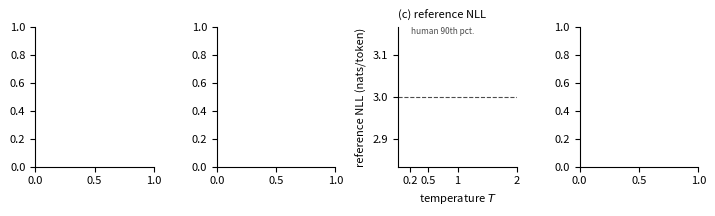

Python code for this plot: (Note: this script raises an exception after producing the figure.)
"""Figures + summary numbers for Exp. 3b (regime map) and Exp. 3c (loop orbits)."""
import json, os
import numpy as np
import matplotlib
matplotlib.use("Agg")
import matplotlib.pyplot as plt
from matplotlib.ticker import NullFormatter

plt.rcParams.update({"font.size": 8, "axes.spines.top": False, "axes.spines.right": False})
MODELS = [("gpt2", "GPT-2 (124M)", "#d62728"), ("pythia160m", "Pythia-160M", "#1f77b4")]
C_LOOP, C_REP, C_INC, C_COH = "#e34a33", "#fdae6b", "#7f0000", "#3182bd"
summary = {}

HAVE = os.path.exists("results/exp3b_human.json") and os.path.exists("results/exp3b_gpt2.json")
hum = json.load(open("results/exp3b_human.json")) if HAVE else {"ref_nll": [3.0], "n": 0, "rep4": [0], "loop": [0]}
H = np.array(hum["ref_nll"])
thr = {q: float(np.percentile(H, q)) for q in (50, 75, 90, 95)}
TAU = thr[90]
REP_T = float(np.percentile(hum["rep4"], 95)) if HAVE else 0.1
summary["human"] = dict(n=hum["n"], ref_nll_median=float(np.median(H)), ref_nll_iqr=[float(np.percentile(H, 25)), float(np.percentile(H, 75))],
                        thresholds=thr, rep4_median=float(np.median(hum["rep4"])), loops=int(sum(hum["loop"])))


def classify(r, tau):
    if r["loop"] > 0:
        return "loop"
    if r["rep4"] > REP_T:
        return "rep"
    return "inc" if r["ref_nll"] > tau else "coh"


def cross(x, y, level, rising):
    """First x where y crosses `level` (linear interpolation in log T)."""
    for i in range(len(x) - 1):
        a, b = y[i], y[i + 1]
        if (rising and a < level <= b) or (not rising and a > level >= b):
            lx = np.log(x[i]) + (level - a) / (b - a) * (np.log(x[i + 1]) - np.log(x[i]))
            return float(np.exp(lx))
    return None


fig, ax = plt.subplots(1, 4, figsize=(7.2, 2.2))
for mi, (m, name, col) in enumerate(MODELS):
    f = f"results/exp3b_{m}.json"
    if not HAVE or not os.path.exists(f):
        continue
    rows = json.load(open(f))["rows"]
    T = np.array(sorted({r["T"] for r in rows}))
    frac = {k: [] for k in ("loop", "rep", "inc", "coh")}
    nll_med, nll_q1, nll_q3, ent, rep = [], [], [], [], []
    sens = {q: [] for q in thr}
    for t in T:
        R = [r for r in rows if r["T"] == t]
        cl = [classify(r, TAU) for r in R]
        for k in frac:
            frac[k].append(np.mean([c == k for c in cl]))
        for q in thr:
            sens[q].append(np.mean([classify(r, thr[q]) == "coh" for r in R]))
        x = [r["ref_nll"] for r in R]
        nll_med.append(np.median(x)); nll_q1.append(np.percentile(x, 25)); nll_q3.append(np.percentile(x, 75))
        ent.append(np.median([r["entropy"] for r in R])); rep.append(np.median([r["rep4"] for r in R]))
    frac = {k: np.array(v) for k, v in frac.items()}
    # (a)/(b): stacked regime fractions
    a = ax[mi]
    a.stackplot(T, frac["loop"], frac["rep"], frac["coh"], frac["inc"], colors=[C_LOOP, C_REP, C_COH, C_INC], alpha=0.9,
                labels=["loop", "repetitive", "coherent", "incoherent"])
    a.set_xscale("log"); a.set_xlim(T[0], T[-1]); a.set_ylim(0, 1)
    a.set_xticks([0.2, 0.5, 1, 2]); a.set_xticklabels(["0.2", "0.5", "1", "2"])
    a.set_xlabel("temperature $T$"); a.set_title(f"({'ab'[mi]}) {name}", loc="left", fontsize=8)
    if mi == 0:
        a.set_ylabel("fraction of generations")
        a.legend(loc="center right", fontsize=6.5, frameon=False)
    # (c): reference NLL
    ax[2].semilogx(T, nll_med, "-o", ms=2, color=col, label=name)
    ax[2].fill_between(T, nll_q1, nll_q3, color=col, alpha=0.15, lw=0)
    lo = cross(T, frac["loop"], 0.5, rising=False)
    lo_rep = cross(T, frac["loop"] + frac["rep"], 0.5, rising=False)
    hi = cross(T, frac["inc"], 0.5, rising=True)
    best = int(np.argmax(frac["coh"]))
    summary[m] = dict(T=T.tolist(), frac_loop=frac["loop"].tolist(), frac_rep=frac["rep"].tolist(), T_rep_half=lo_rep, rep_threshold=REP_T, frac_inc=frac["inc"].tolist(), frac_coh=frac["coh"].tolist(),
                      ref_nll_median=nll_med, entropy_median=ent, rep4_median=rep,
                      T_loop_half=lo, T_inc_half=hi, T_best=float(T[best]), coh_best=float(frac["coh"][best]),
                      coh_by_threshold={str(q): [float(v) for v in sens[q]] for q in thr},
                      n_per_T=len([r for r in rows if r["T"] == T[0]]))
    # per-prompt windows
    P = sorted({r["prompt"] for r in rows})
    win = []
    for p in P:
        fl = [np.mean([r["loop"] > 0 for r in rows if r["prompt"] == p and r["T"] == t]) for t in T]
        fn = [np.median([r["ref_nll"] for r in rows if r["prompt"] == p and r["T"] == t]) for t in T]
        fr = [np.median([r["rep4"] for r in rows if r["prompt"] == p and r["T"] == t]) for t in T]
        coh = [(fl[i] < 0.5) and (fr[i] <= REP_T) and (fn[i] <= TAU) for i in range(len(T))]
        idx = [i for i, c in enumerate(coh) if c]
        win.append((p, T[idx[0]] if idx else None, T[idx[-1]] if idx else None, len(idx)))
    summary[m]["prompt_windows"] = [dict(prompt=p, T_lo=float(a_) if a_ else None, T_hi=float(b_) if b_ else None, n_T=n) for p, a_, b_, n in win]
    nT = np.array([w[3] for w in win])
    summary[m]["window_nT"] = dict(median=float(np.median(nT)), min=int(nT.min()), max=int(nT.max()), empty=int((nT == 0).sum()))
    if m == "gpt2":
        W = sorted(win, key=lambda w: (w[1] or 9, w[2] or 9))
        for j, (p, a_, b_, n) in enumerate(W):
            if a_ is not None:
                ax[3].plot([a_, b_], [j, j], "-", color=C_COH, lw=1.6, solid_capstyle="round")
                ax[3].plot([a_, b_], [j, j], "|", color=C_COH, ms=3)
        ax[3].set_xscale("log"); ax[3].set_xlim(T[0], T[-1]); ax[3].set_xticks([0.2, 0.5, 1, 2]); ax[3].set_xticklabels(["0.2", "0.5", "1", "2"])
        ax[3].set_yticks([]); ax[3].set_ylabel("prompt (sorted)")
        ax[3].set_xlabel("temperature $T$"); ax[3].set_title("(d) GPT-2, per prompt", loc="left", fontsize=8)

if HAVE: ax[2].axhspan(*summary["human"]["ref_nll_iqr"], color="0.6", alpha=0.25, lw=0)
ax[2].axhline(TAU, color="0.3", ls="--", lw=0.8)
ax[2].text(0.21, TAU + 0.15, "human 90th pct.", fontsize=6, color="0.3")
ax[2].set_xlabel("temperature $T$"); ax[2].set_ylabel("reference NLL (nats/token)")
ax[2].set_xticks([0.2, 0.5, 1, 2]); ax[2].set_xticklabels(["0.2", "0.5", "1", "2"])
ax[2].set_title("(c) reference NLL", loc="left", fontsize=8)
ax[2].legend(fontsize=6.5, frameon=False, loc="upper left", bbox_to_anchor=(0, 0.88))
for a_ in ax:
    a_.xaxis.set_minor_formatter(NullFormatter())
fig.tight_layout(w_pad=0.6)
if HAVE: fig.savefig("paper/figs/exp3b_regimes.pdf", dpi=300); fig.savefig("paper/figs/exp3b_regimes.png", dpi=200)

# ---------- Exp. 3c: orbits ----------
fig, ax = plt.subplots(1, 2, figsize=(4.8, 2.1))
for m, name, col in MODELS:
    f = f"results/exp3c_{m}.json"
    if not os.path.exists(f):
        continue
    d = json.load(open(f)); L = d["loops"]
    C = max(len(l["d"]) for l in L)
    cs = [c for c in range(C) if sum(len(l["d"]) > c for l in L) >= 10]
    med = np.array([np.median([l["d"][c] for l in L if len(l["d"]) > c]) for c in cs])
    q1 = [np.percentile([l["d"][c] for l in L if len(l["d"]) > c], 25) for c in cs]
    q3 = [np.percentile([l["d"][c] for l in L if len(l["d"]) > c], 75) for c in cs]
    c = np.array(cs) + 1
    ax[0].semilogy(c, med, "-o", ms=2, color=col, label=name)
    ax[0].fill_between(c, q1, q3, color=col, alpha=0.15, lw=0)
    ok = [l for l in L if len(l["d"]) >= 6]
    pe = np.polyfit(c, np.log(med), 1); pp = np.polyfit(np.log(c), np.log(med), 1)
    summary[m + "_orbit"] = dict(n_loops=len(L), dec_c2_c6=sum(l["d"][5] < l["d"][1] for l in ok), n_c6=len(ok),
                                 median_d=med.tolist(), cycles=c.tolist(),
                                 exp_rate=float(np.exp(pe[0])), exp_r=float(np.corrcoef(c, np.log(med))[0, 1]),
                                 pow_exp=float(pp[0]), pow_r=float(np.corrcoef(np.log(c), np.log(med))[0, 1]),
                                 median_last=float(np.median([l["d"][-1] for l in L])))
    if m == "gpt2" and d.get("example"):
        e = d["example"]; Pc = np.array(e["pc"]); k = e["k"]; off = e["onset"] - e["start"]
        cyc = np.maximum(0, (np.arange(len(Pc)) - off) // k)
        sc = ax[1].scatter(Pc[:, 0], Pc[:, 1], c=cyc, s=3, cmap="viridis", zorder=2)
        last = Pc[-k:]
        ax[1].plot(np.r_[last[:, 0], last[:1, 0]], np.r_[last[:, 1], last[:1, 1]], "-", lw=0.6, color="k", zorder=3)
        cb = fig.colorbar(sc, ax=ax[1], fraction=0.05, pad=0.02); cb.set_label("cycle", fontsize=7); cb.ax.tick_params(labelsize=6)
        ax[1].set_xlabel("PC 1"); ax[1].set_ylabel("PC 2"); ax[1].set_xticks([]); ax[1].set_yticks([])
        ax[1].set_title(f"(b) one GPT-2 loop, period {k}", loc="left", fontsize=8)
        summary["orbit_example"] = dict(prompt=e["prompt"], k=k, var=e["var"], text=e["text"])
ax[0].set_xlabel("cycle $c$ since loop onset"); ax[0].set_ylabel("return distance $\\mathrm{dist}_c$")
ax[0].set_title("(a) distance to previous cycle", loc="left", fontsize=8)
ax[0].legend(fontsize=6.5, frameon=False)
fig.tight_layout(w_pad=0.8)
fig.savefig("paper/figs/exp3c_orbits.pdf", dpi=300); fig.savefig("paper/figs/exp3c_orbits.png", dpi=200)
json.dump(summary, open("results/exp3bc_summary.json", "w"), indent=1)
print(json.dumps({k: v for k, v in summary.items() if k != "gpt2" and k != "pythia160m"}, indent=1)[:3000])
for m in ("gpt2", "pythia160m"):
    if m in summary:
        s = summary[m]; print(m, {k: s[k] for k in ("T_loop_half", "T_inc_half", "T_best", "coh_best", "window_nT")})
        print("  coh", [round(x, 2) for x in s["frac_coh"]], "loop", [round(x, 2) for x in s["frac_loop"]], "inc", [round(x, 2) for x in s["frac_inc"]])
        print("  nll", [round(x, 2) for x in s["ref_nll_median"]], "H", [round(x, 2) for x in s["entropy_median"]])
